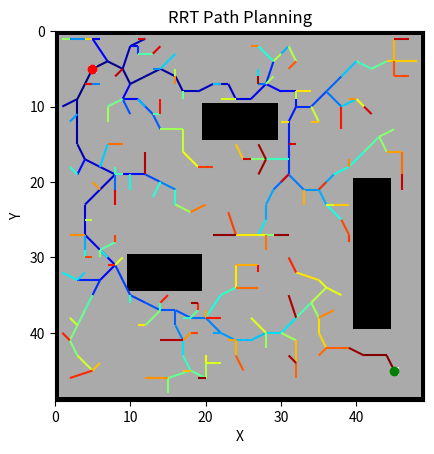

Here is the Python script that generated this plot:
import numpy as np
import matplotlib.pyplot as plt
from matplotlib.collections import LineCollection

# Define the size of the maze
maze_width = 50
maze_height = 50

# Define the obstacle map
obstacle_map = np.zeros((maze_height, maze_width))  # Initialize with all zeros
obstacle_map[1:-1, 1:-1] = 0.6

# Set obstacles in the maze
obstacle_map[10:15, 20:30] = 0
obstacle_map[30:35, 10:20] = 0
obstacle_map[20:40, 40:45] = 0

# Define RRT parameters
max_iter = 1000  # Maximum number of iterations
step_size = 3  # Step size for growing the tree

# Define the RRT tree
class Node:
    def __init__(self, x, y):
        self.x = x
        self.y = y
        self.parent = None

def rrt(maze, start, goal, max_iter, step_size):
    # Initialize the RRT tree
    start_node = Node(start[0], start[1])
    goal_node = Node(goal[0], goal[1])
    nodes = [start_node]

    # RRT algorithm
    for i in range(max_iter):
        # Randomly sample a point
        x = np.random.randint(0, maze_width)
        y = np.random.randint(0, maze_height)
        rand_node = Node(x, y)

        # Find the nearest node in the tree
        nearest_node = None
        min_dist = float('inf')
        for node in nodes:
            dist = np.sqrt((node.x - rand_node.x)**2 + (node.y - rand_node.y)**2)
            if dist < min_dist:
                nearest_node = node
                min_dist = dist

        # Extend the tree towards the sampled point
        if min_dist > step_size:
            theta = np.arctan2(rand_node.y - nearest_node.y, rand_node.x - nearest_node.x)
            new_node = Node(int(nearest_node.x + step_size * np.cos(theta)),
                            int(nearest_node.y + step_size * np.sin(theta)))
        else:
            new_node = rand_node

        # Check for collision with obstacles
        collision = False
        x_vals = np.linspace(nearest_node.x, new_node.x, num=50, dtype=int)
        y_vals = np.linspace(nearest_node.y, new_node.y, num=50, dtype=int)
        if np.any(maze[y_vals, x_vals] == 0):
            collision = True

        if not collision:
            new_node.parent = nearest_node
            nodes.append(new_node)

            # Check if the goal is reached
            dist_to_goal = np.sqrt((new_node.x - goal_node.x)**2 + (new_node.y - goal_node.y)**2)
            if dist_to_goal <= step_size:
                goal_node.parent = new_node
                nodes.append(goal_node)
                return nodes

    return None

# Define the start and goal positions
start_pos = (5, 5)
goal_pos = (45, 45)
obstacle_map[start_pos] = 0.9
obstacle_map[goal_pos] = 0.9

# Run the RRT algorithm
path = rrt(obstacle_map, start_pos, goal_pos, max_iter, step_size)

# Prepare the line segments for visualization
lines = []
colors = []
for node_index, node in enumerate(path):
    if node.parent is not None:
        lines.append([(node.x, node.y), (node.parent.x, node.parent.y)])

# Calculate the colors using linear interpolation
num_colors = len(lines)
colors = plt.cm.jet(np.linspace(0, 1, num_colors))

# Visualize the maze and the RRT tree
fig, ax = plt.subplots()
ax.imshow(obstacle_map, cmap='gray')

# Create a LineCollection with the line segments and colors
lc = LineCollection(lines, colors=colors)
ax.add_collection(lc)

ax.plot(start_pos[0], start_pos[1], 'ro')
ax.plot(goal_pos[0], goal_pos[1], 'go')
ax.set_title('RRT Path Planning')
ax.set_xlabel('X')
ax.set_ylabel('Y')
ax.set_xlim(0, maze_width - 1)
ax.set_ylim(maze_height - 1, 0)
plt.show()
